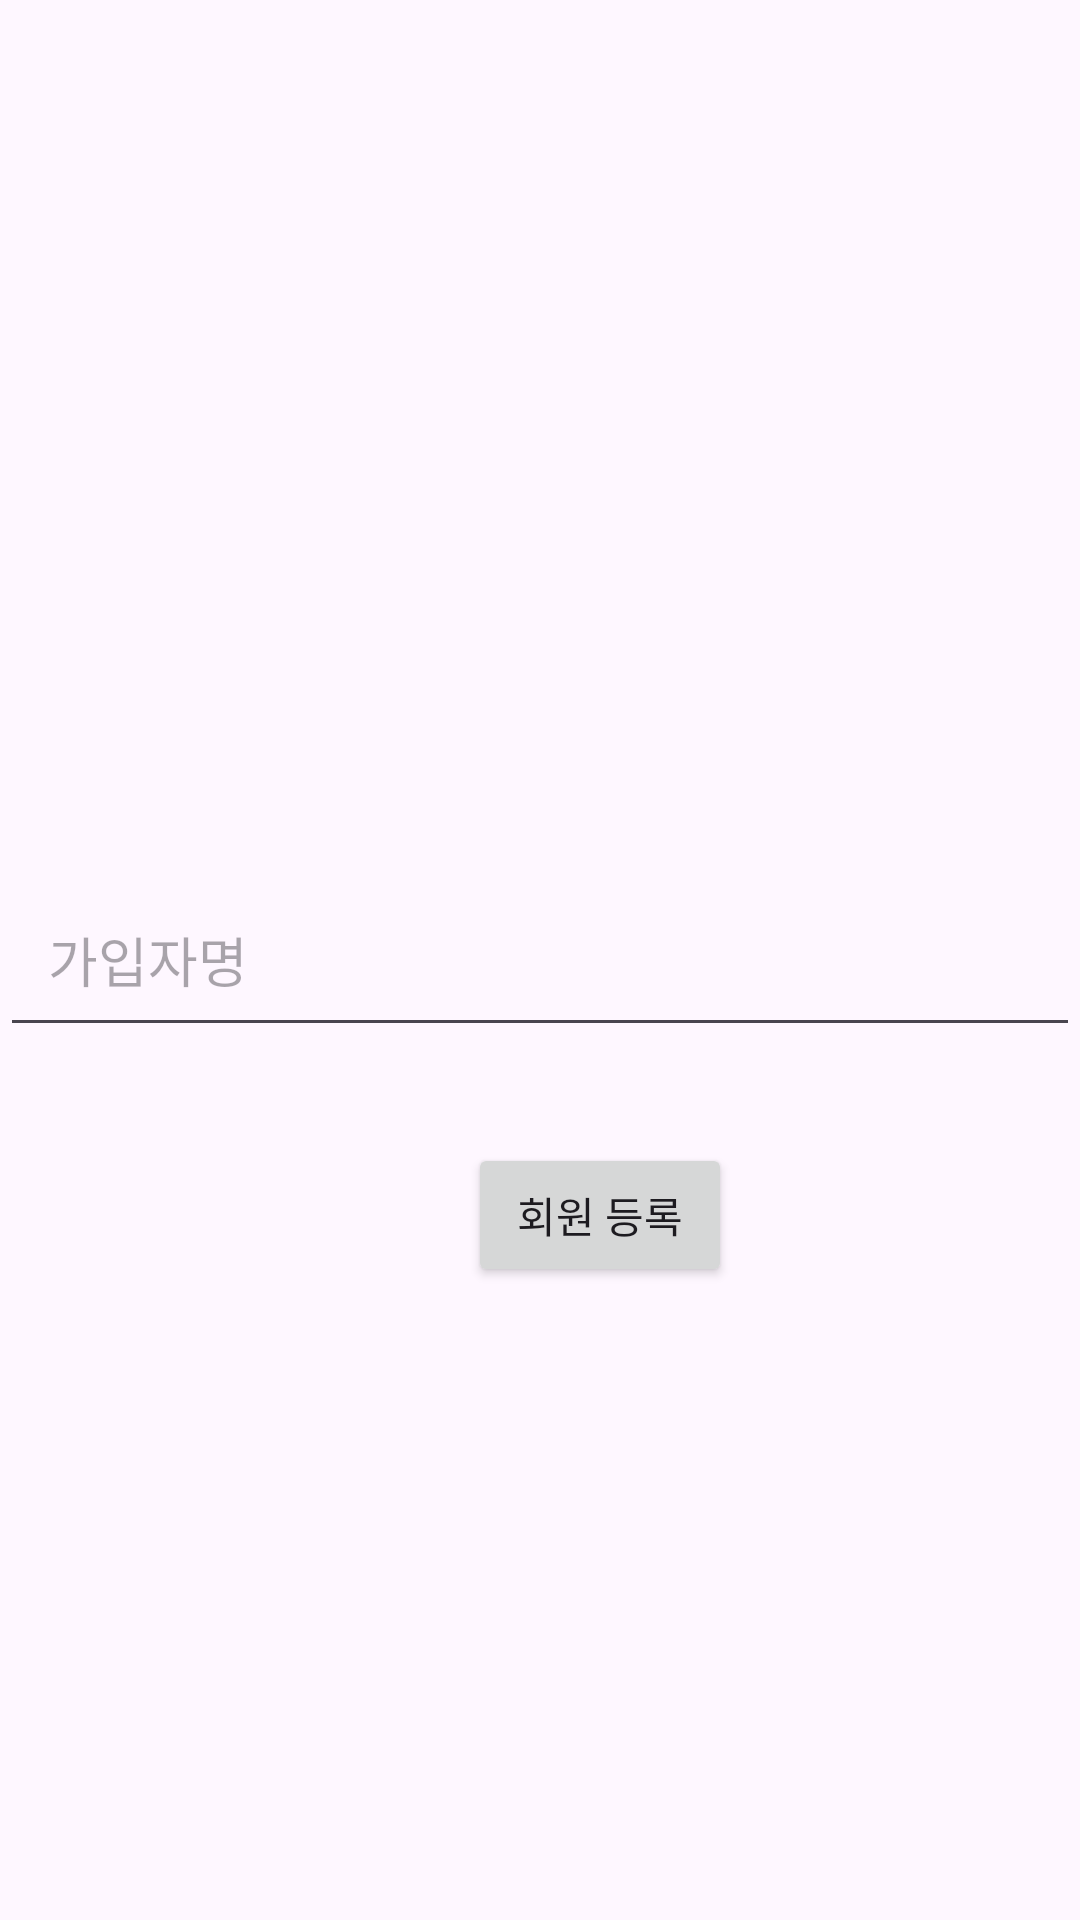

Produce the Android XML layout that renders to this screen, including the resource entries it uses.
<!-- AndroidManifest.xml: application theme Theme.MyFundManager -->
<!-- res/layout/activity_register.xml -->
<?xml version="1.0" encoding="utf-8"?>
<RelativeLayout xmlns:android="http://schemas.android.com/apk/res/android"
    android:layout_width="match_parent"
    android:layout_height="match_parent">

    <EditText
        android:id="@+id/usernameEditText"
        android:layout_width="match_parent"
        android:layout_height="wrap_content"
        android:layout_centerInParent="true"
        android:hint="가입자명"
        android:padding="16dp" />

    <Button
        android:id="@+id/registerButton"
        android:layout_width="wrap_content"
        android:layout_height="wrap_content"
        android:layout_below="@+id/usernameEditText"
        android:layout_alignParentStart="true"
        android:layout_marginStart="156dp"
        android:layout_marginTop="32dp"
        android:text="회원 등록" />

</RelativeLayout>
<!-- resources referenced by this layout -->
<resources>
  <style name="Theme.MyFundManager" parent="Base.Theme.MyFundManager" />
  <style name="Base.Theme.MyFundManager" parent="Theme.Material3.DayNight.NoActionBar">
          
          
      </style>
</resources>
